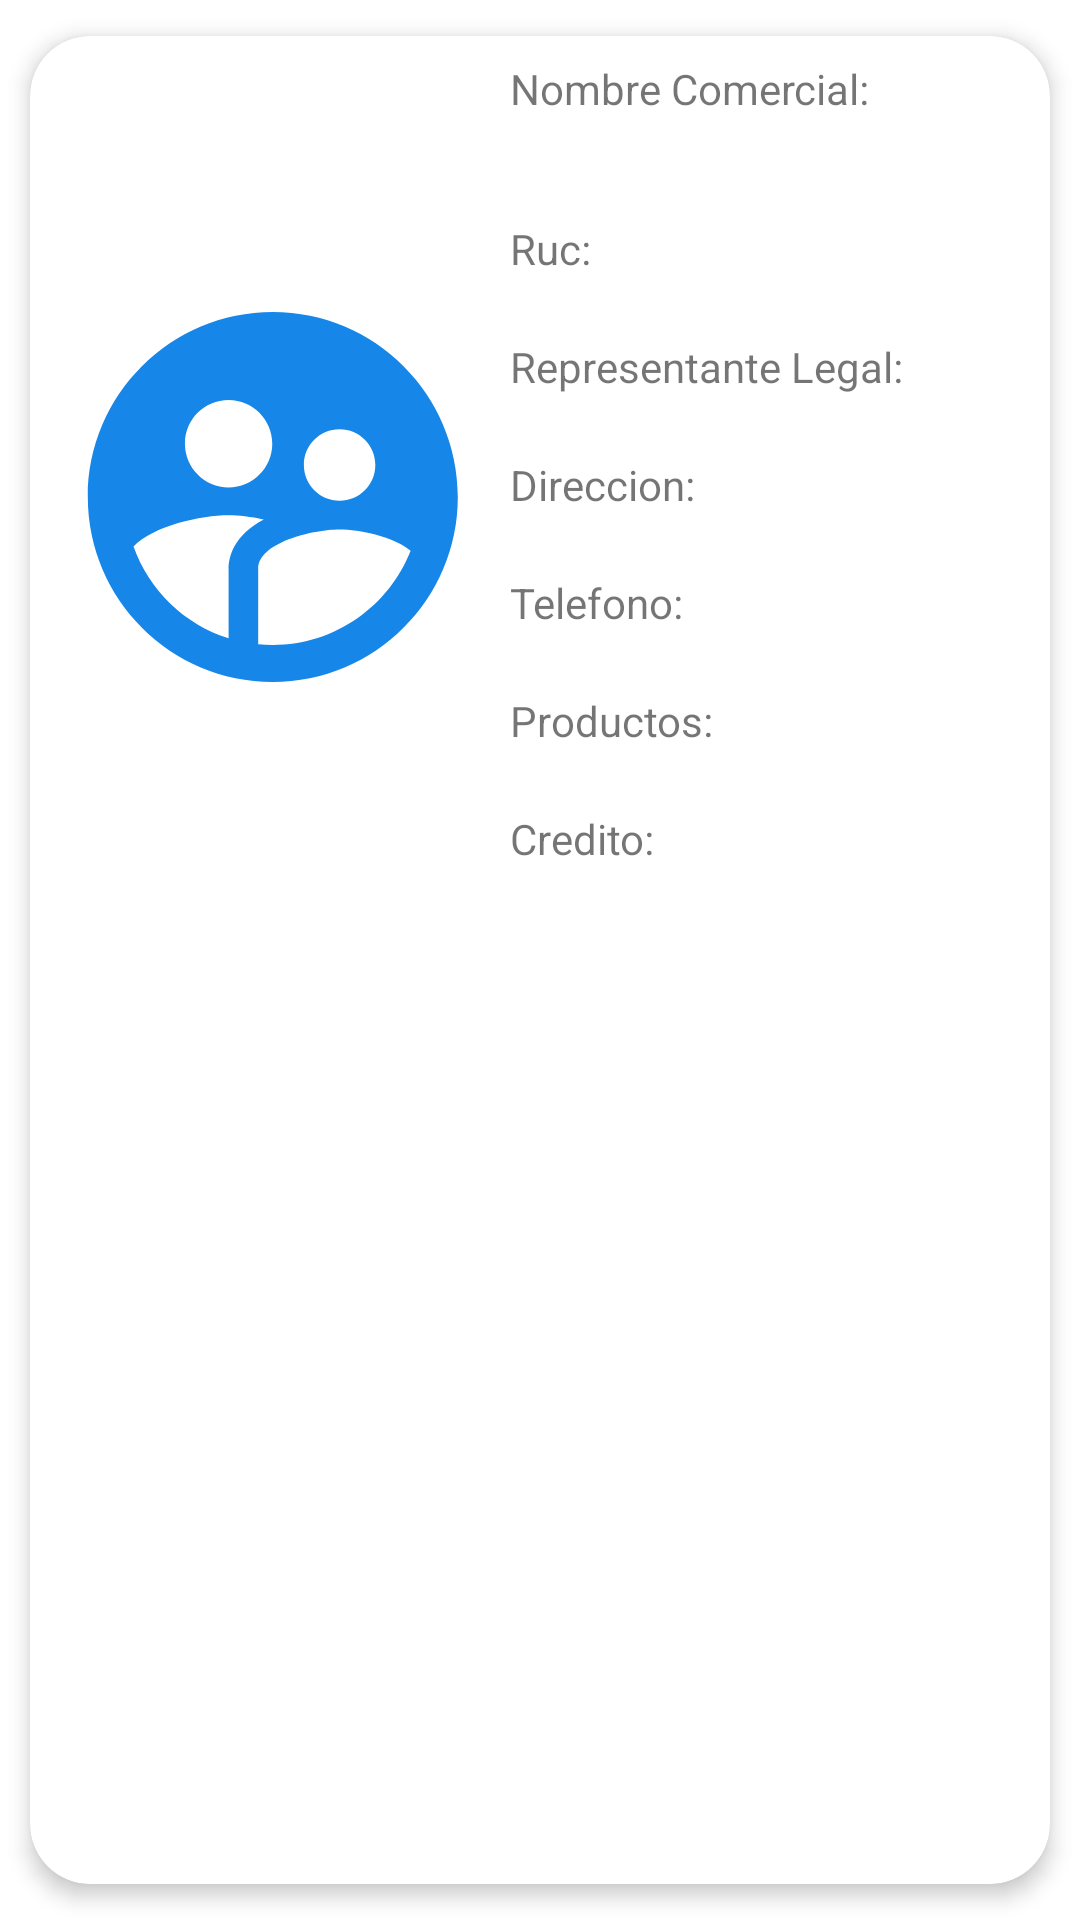

Reconstruct the res/layout file that produces this screen, plus the resources it refers to.
<!-- AndroidManifest.xml: application theme Theme.ClienteSQLite -->
<!-- res/layout/lista_item_cliente.xml -->
<?xml version="1.0" encoding="utf-8"?>
<androidx.cardview.widget.CardView xmlns:android="http://schemas.android.com/apk/res/android"
    xmlns:app="http://schemas.android.com/apk/res-auto"
    android:id="@+id/cv"
    android:layout_width="match_parent"
    android:layout_height="wrap_content"
    android:animateLayoutChanges="true"
    app:cardCornerRadius="20dp"
    app:cardElevation="4dp"
    app:cardUseCompatPadding="true">

    <LinearLayout
        android:layout_width="match_parent"
        android:layout_height="wrap_content"
        android:animateLayoutChanges="true"
        android:orientation="vertical">

        <RelativeLayout
            android:layout_width="match_parent"
            android:layout_height="wrap_content"
            android:orientation="horizontal"
            android:padding="6dp">

            <ImageView
                android:id="@+id/iconImageView"
                android:layout_width="150dp"
                android:layout_height="200dp"
                android:layout_alignParentStart="true"
                android:layout_alignParentLeft="true"
                android:layout_centerVertical="true"
                android:layout_gravity="center"
                android:paddingLeft="1dp"
                android:paddingRight="1dp"
                app:srcCompat="@drawable/ic_user" />

            <LinearLayout
                android:id="@+id/linerLayout"
                android:layout_width="wrap_content"
                android:layout_height="wrap_content"
                android:layout_alignParentTop="true"
                android:layout_marginStart="4dp"
                android:layout_marginLeft="4dp"
                android:layout_marginTop="2dp"
                android:layout_toEndOf="@+id/iconImageView"
                android:layout_toRightOf="@+id/iconImageView"
                android:orientation="vertical">
                <TextView
                    android:layout_width="match_parent"
                    android:layout_height="wrap_content"
                    android:text="@string/hint_nombre" />
                <TextView
                    android:id="@+id/viewNombre"
                    android:layout_width="305dp"
                    android:layout_height="wrap_content"
                    android:layout_marginBottom="2dp"
                    android:textColor="@android:color/black"
                    android:textSize="24sp"
                    android:textStyle="bold" />

                <TextView
                    android:layout_width="match_parent"
                    android:layout_height="wrap_content"
                    android:text="@string/hint_ruc" />
                <TextView
                    android:id="@+id/viewRuc"
                    android:layout_width="305dp"
                    android:layout_height="wrap_content"
                    android:textColor="@android:color/black"
                    android:textSize="15sp" />

                <TextView
                    android:layout_width="match_parent"
                    android:layout_height="wrap_content"
                    android:text="@string/hint_representante" />
                <TextView
                    android:id="@+id/viewRepresentante"
                    android:layout_width="305dp"
                    android:layout_height="wrap_content"
                    android:textColor="@android:color/black"
                    android:textSize="15sp" />

                <TextView
                    android:layout_width="match_parent"
                    android:layout_height="wrap_content"
                    android:text="@string/hint_direccion" />
                <TextView
                    android:id="@+id/viewDireccion"
                    android:layout_width="305dp"
                    android:layout_height="wrap_content"
                    android:textColor="@android:color/black"
                    android:textSize="15sp" />

                <TextView
                    android:layout_width="match_parent"
                    android:layout_height="wrap_content"
                    android:text="@string/hint_telefono" />
                <TextView
                    android:id="@+id/viewTelefono"
                    android:layout_width="305dp"
                    android:layout_height="wrap_content"
                    android:textColor="@android:color/black"
                    android:textSize="15sp" />

                <TextView
                    android:layout_width="match_parent"
                    android:layout_height="wrap_content"
                    android:text="@string/hint_productos" />
                <TextView
                    android:id="@+id/viewProductos"
                    android:layout_width="305dp"
                    android:layout_height="wrap_content"
                    android:textColor="@android:color/black"
                    android:textSize="15sp" />

                <TextView
                    android:layout_width="match_parent"
                    android:layout_height="wrap_content"
                    android:text="@string/hint_credito" />
                <TextView
                    android:id="@+id/viewCredito"
                    android:layout_width="305dp"
                    android:layout_height="wrap_content"
                    android:textColor="@android:color/holo_green_dark"
                    android:textStyle="bold"
                    android:textSize="18sp" />

            </LinearLayout>
        </RelativeLayout>
    </LinearLayout>
</androidx.cardview.widget.CardView>
<!-- resources referenced by this layout -->
<resources>
  <!-- drawable ic_user (drawable) -->
  <vector android:height="24dp" android:tint="#1687E9"
      android:viewportHeight="24" android:viewportWidth="24"
      android:width="24dp" xmlns:android="http://schemas.android.com/apk/res/android">
      <path android:fillColor="@android:color/white" android:pathData="M11.99,2c-5.52,0 -10,4.48 -10,10s4.48,10 10,10 10,-4.48 10,-10 -4.48,-10 -10,-10zM15.6,8.34c1.07,0 1.93,0.86 1.93,1.93 0,1.07 -0.86,1.93 -1.93,1.93 -1.07,0 -1.93,-0.86 -1.93,-1.93 -0.01,-1.07 0.86,-1.93 1.93,-1.93zM9.6,6.76c1.3,0 2.36,1.06 2.36,2.36 0,1.3 -1.06,2.36 -2.36,2.36s-2.36,-1.06 -2.36,-2.36c0,-1.31 1.05,-2.36 2.36,-2.36zM9.6,15.89v3.75c-2.4,-0.75 -4.3,-2.6 -5.14,-4.96 1.05,-1.12 3.67,-1.69 5.14,-1.69 0.53,0 1.2,0.08 1.9,0.22 -1.64,0.87 -1.9,2.02 -1.9,2.68zM11.99,20c-0.27,0 -0.53,-0.01 -0.79,-0.04v-4.07c0,-1.42 2.94,-2.13 4.4,-2.13 1.07,0 2.92,0.39 3.84,1.15 -1.17,2.97 -4.06,5.09 -7.45,5.09z"/>
  </vector>
  <string name="hint_credito">Credito:</string>
  <string name="hint_direccion">Direccion:</string>
  <string name="hint_nombre">Nombre Comercial:</string>
  <string name="hint_productos">Productos:</string>
  <string name="hint_representante">Representante Legal:</string>
  <string name="hint_ruc">Ruc:</string>
  <string name="hint_telefono">Telefono:</string>
  <style name="Theme.ClienteSQLite" parent="Theme.MaterialComponents.DayNight.DarkActionBar">
          
          <item name="colorPrimary">@color/purple_500</item>
          <item name="colorPrimaryVariant">@color/purple_700</item>
          <item name="colorOnPrimary">@color/white</item>
          
          <item name="colorSecondary">@color/teal_200</item>
          <item name="colorSecondaryVariant">@color/teal_700</item>
          <item name="colorOnSecondary">@color/black</item>
          
          <item name="android:statusBarColor" tools:targetApi="l">?attr/colorPrimaryVariant</item>
          
      </style>
  <color name="purple_500">#0087EE</color>
  <color name="purple_700">#FF3700B3</color>
  <color name="white">#FFFFFFFF</color>
  <color name="teal_200">#FF03DAC5</color>
  <color name="teal_700">#FF018786</color>
  <color name="black">#FF000000</color>
</resources>
